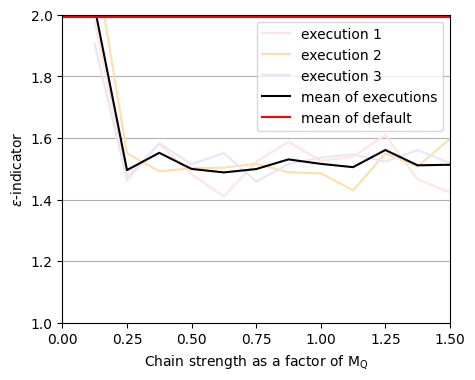

Write the Python code that produced this figure.
import matplotlib.pyplot as plt
from matplotlib import rcParams
rcParams['font.family'] = 'serif'
rcParams['font.serif'] = ['CMU Serif']
import numpy as np
from datetime import datetime
import os

# 2 columns, 9 per 6 inches figure
fig, ax1 = plt.subplots(figsize=(5, 4))

x = [0.125, 0.250, 0.375, 0.5, 0.625, 0.75, 0.875, 1, 1.125, 1.25, 1.375, 1.5]

# N = 16
# try1 = [18.843509518454425, 1.0647482646071105, 1.0404363454609564, 1.0984542789970648, 1.0629485594831503, 1.1137820992060654, 1.0857642348226093, 1.115346226262037, 1.0857642348226093, 1.092361554481774, 1.109770059491166, 1.0743999075141863]

# try2 = [2.3136228338368166, 1.0984542789970648, 1.0926442189840906, 1.1093296591783475, 1.0820694593790943, 1.0721887251507554, 1.0984542789970648, 1.0976885846407205, 1.0789165708294632, 1.0743999075141863, 1.1165788687825835, 1.1263482082890073]

# try3 = [1.3500425144227368, 1.069745339063699, 1.0231579407518552, 1.0289432135319816, 1.0629485594831503, 1.133882541964168, 1.1339184786108771, 1.133882541964168, 1.0629485594831503, 1.0629485594831503, 1.0743999075141863, 1.0851007984659289]

# default = [1.0629485594831503, 1.092361554481774, 1.0289432135319816, 1.0180817613156485, 1.0629485594831503, 1.048202312763938, 1.0629485594831503, 1.0721887251507554, 1.0984542789970648, 1.0231579407518552, 1.092361554481774, 1.069745339063699]


# N = 32
# try1 = [1.7671275436496574, 1.1782482023709757, 1.2029414035240735, 1.3200547844300887, 1.268649177969955, 1.4287317627233977, 1.4303817096984854, 1.249906129579693, 1.1422717433228369, 1.3549846581807397, 1.3516572783509953, 1.344959035495115]

# try2 = [1.8134742243053803, 1.255686550034858, 1.3358991833334035, 1.256524928280811, 1.3219751404965527, 1.2987651292799518, 1.306911935302348, 1.349562408768608, 1.3270979326640375, 1.2659101376161563, 1.1976557552791056, 1.3250756373916657]

# try3 = [1.760216177498433, 1.2659154636840475, 1.2353742526034106, 1.3254376839864432, 1.2900933054748986, 1.2647557853125957, 1.229242335137498, 1.2522750616411138, 1.2480915501293985, 1.303380616394438, 1.242850442805963, 1.3733284378671191]

# default = [1.9672283318399104, 2.000208156727025, 1.5057984665883457, 1.7313780537119778, 1.7583356077077361, 1.583550495324147, 1.7515512359533156, 1.8688823793978162, 1.863895563897313, 1.6631307077366522, 1.7391268963075481, 1.7278797939717365]

# N = 64
try1 = [1.9774307956882358, 1.4743294945004684, 1.580145946635377, 1.4820727539408425, 1.4098712362667905, 1.5225028159084528, 1.587180479333992, 1.5258955507796161, 1.538827032432193, 1.6098840672280033, 1.4650357779288539, 1.422878239276877]

try2 = [2.1851385487412682, 1.5500354537738046, 1.4915331666513658, 1.5015229681313491, 1.5033019929392606, 1.5159587943804131, 1.4885052546202602, 1.4851753489907464, 1.4298959198372863, 1.5490137563614215, 1.5079256441227162, 1.5967496947585993]

try3 = [1.9058837729018316, 1.4623579416207215, 1.5832063535342096, 1.5141936012029085, 1.5508953044411309, 1.4581109788852094, 1.5151351989708362, 1.5363441111928833, 1.5465274312358201, 1.5233432190737382, 1.5602675705547548, 1.5187856122271282]

default = [2.0219766490363518, 2.0083955641477678, 2.050651504630772, 1.9425289723714714, 2.0143853558614717, 1.9996298119483003, 2.0348651357355068, 1.907129840169096, 1.9210138346236325, 2.034906949518788, 1.9808823593691434, 1.9877524480633713]



# Try 1
ax1.plot(x, try1, label='execution 1', color='mistyrose')

# Try 2
ax1.plot(x, try2, label='execution 2', color='navajowhite')

# Try 3
ax1.plot(x, try3, label='execution 3', color='lavender')

# Avg
ax1.plot(x, np.mean([try1, try2, try3], axis=0), label='mean of executions', color='black')

# Default chain strength
ax1.plot([0, 0.125, 0.250, 0.375, 0.5, 0.625, 0.75, 0.875, 1, 1.125, 1.25, 1.375, 1.5], [np.mean(default)] * 13, label='mean of default', color='r')

# Tidy up the figure
# (ax1_bottom, ax1_top) = ax1.get_ylim()

ax1.grid(axis='y')
# ax1.set_title(title)
ax1.set_xlim(0, 1.5)
ax1.set_ylim(1, 2)
ax1.set_ylabel('$\epsilon$-indicator')
ax1.set_xlabel('Chain strength as a factor of $\mathregular{M_Q}$')
ax1.set_xticks([0, 0.250, 0.5, 0.75, 1, 1.25, 1.5])
ax1.legend(loc='upper right')


# Get timestamp
date_obj = datetime.now()
date = 'Y{:04}M{:02}D{:02}h{:02}m{:02}s{:02}'.format(
    date_obj.year, date_obj.month, date_obj.day, date_obj.hour, date_obj.minute, date_obj.second)

folder_name = 'line_chart_manual_input'

# Check if folder exists and creates if not
if not os.path.exists('images/' + folder_name):
    os.makedirs('images/' + folder_name)

# fig.text(0.5, 0.005, 'How to interpret: The epsilon indicator is the minimum factor by which the annealer set has to be multiplied in the objective so as to weakly dominate the classical set.\nHence, the closer to 1 is the epsilon indicator, the better the annealer set.',
#          ha='center', size='xx-small')

output_name = f'{date}'
# fig.suptitle('Boxplots - ' + output_name)

# Save as 2 1 6 0p image
plt.savefig(
    f'images/{folder_name}/{output_name}.pdf', dpi=360)
plt.show()
